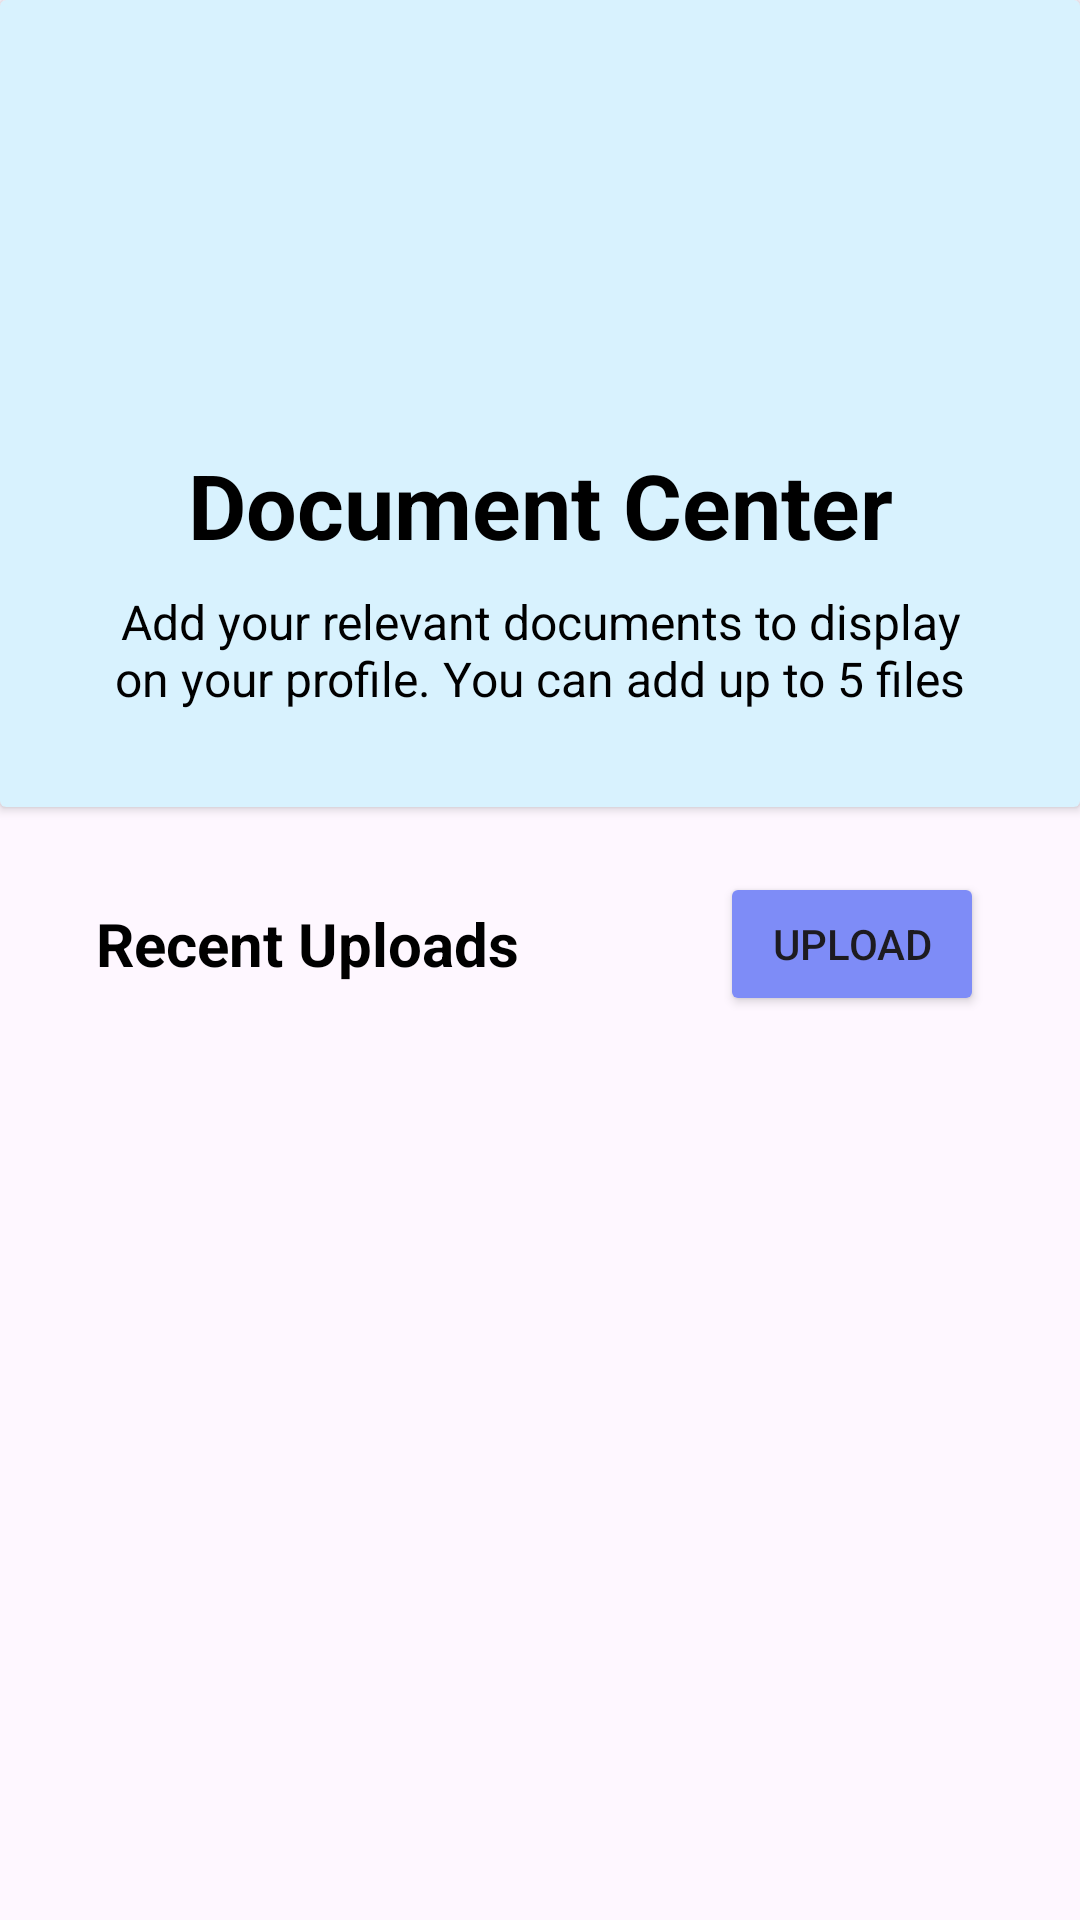

The Android layout XML behind this screen, and the referenced resources:
<!-- AndroidManifest.xml: application theme Theme.ThriveMatchMaterial3 -->
<!-- res/layout/fragment_document_upload.xml -->
<?xml version="1.0" encoding="utf-8"?>
<ScrollView xmlns:android="http://schemas.android.com/apk/res/android"
    xmlns:app="http://schemas.android.com/apk/res-auto"
    xmlns:tools="http://schemas.android.com/tools"
    android:layout_width="match_parent"
    android:layout_height="match_parent"
    tools:context=".ui.side_nav_fragments.DocumentUploadFragment">

    <androidx.constraintlayout.widget.ConstraintLayout
        android:layout_width="match_parent"
        android:layout_height="match_parent">

        <androidx.cardview.widget.CardView
            android:id="@+id/cardView2"
            android:layout_width="match_parent"
            android:layout_height="wrap_content"
            android:background="@color/colorPrimaryLight"
            android:backgroundTint="@color/colorPrimaryLight"
            app:layout_constraintEnd_toEndOf="parent"
            app:layout_constraintStart_toStartOf="parent"
            app:layout_constraintTop_toTopOf="parent">

            <androidx.constraintlayout.widget.ConstraintLayout
                android:layout_width="match_parent"
                android:layout_height="match_parent">

                <ImageView
                    android:id="@+id/imageView5"
                    android:layout_width="100dp"
                    android:layout_height="100dp"
                    android:layout_marginTop="24dp"
                    android:src="@drawable/upload_icon"
                    app:layout_constraintEnd_toEndOf="parent"
                    app:layout_constraintStart_toStartOf="parent"
                    app:layout_constraintTop_toTopOf="parent" />

                <TextView
                    android:id="@+id/tv_doc_center_title"
                    android:layout_width="wrap_content"
                    android:layout_height="wrap_content"
                    android:layout_marginTop="24dp"
                    android:text="@string/docUpload"
                    android:textColor="@color/black"
                    android:textSize="30sp"
                    android:textStyle="bold"
                    app:layout_constraintEnd_toEndOf="parent"
                    app:layout_constraintStart_toStartOf="parent"
                    app:layout_constraintTop_toBottomOf="@+id/imageView5" />

                <TextView
                    android:id="@+id/tv_doc_center_message"
                    android:layout_width="match_parent"
                    android:layout_height="wrap_content"
                    android:layout_marginStart="32dp"
                    android:layout_marginTop="8dp"
                    android:layout_marginEnd="32dp"
                    android:layout_marginBottom="32dp"
                    android:text="@string/doc_message"
                    android:textAlignment="center"
                    android:textColor="@color/black"
                    android:textSize="16sp"
                    app:layout_constraintBottom_toBottomOf="parent"
                    app:layout_constraintEnd_toEndOf="parent"
                    app:layout_constraintStart_toStartOf="parent"
                    app:layout_constraintTop_toBottomOf="@+id/tv_doc_center_title" />
            </androidx.constraintlayout.widget.ConstraintLayout>
        </androidx.cardview.widget.CardView>

        <TextView
            android:id="@+id/tv_recent_doc_uploads"
            android:layout_width="wrap_content"
            android:layout_height="wrap_content"
            android:layout_marginStart="32dp"
            android:layout_marginTop="32dp"
            android:layout_marginEnd="32dp"
            android:text="@string/recent_uploads"
            android:textColor="@color/black"
            android:textSize="20sp"
            android:textStyle="bold"
            app:layout_constraintEnd_toEndOf="parent"
            app:layout_constraintHorizontal_bias="0.0"
            app:layout_constraintStart_toStartOf="parent"
            app:layout_constraintTop_toBottomOf="@+id/cardView2" />

        <androidx.recyclerview.widget.RecyclerView
            android:id="@+id/recyclerView"
            android:layout_width="match_parent"
            android:layout_height="wrap_content"
            android:layout_marginStart="24dp"
            android:layout_marginTop="32dp"
            android:layout_marginEnd="24dp"
            app:layout_constraintBottom_toBottomOf="parent"
            app:layout_constraintEnd_toEndOf="parent"
            app:layout_constraintStart_toStartOf="parent"
            app:layout_constraintTop_toBottomOf="@+id/tv_recent_doc_uploads" />

        <Button
            android:id="@+id/btn_doc_upload"
            android:layout_width="wrap_content"
            android:layout_height="wrap_content"
            android:layout_marginTop="8dp"
            android:layout_marginEnd="32dp"
            android:layout_marginBottom="8dp"
            android:backgroundTint="@color/colorSecondary"
            android:text="Upload"
            app:icon="@drawable/upload_icon"
            app:layout_constraintBottom_toTopOf="@+id/recyclerView"
            app:layout_constraintEnd_toEndOf="parent"
            app:layout_constraintHorizontal_bias="1.0"
            app:layout_constraintStart_toEndOf="@+id/tv_recent_doc_uploads"
            app:layout_constraintTop_toBottomOf="@+id/cardView2" />


    </androidx.constraintlayout.widget.ConstraintLayout>


</ScrollView>
<!-- resources referenced by this layout -->
<resources>
  <color name="black">#000000</color>
  <color name="colorPrimaryLight">#D8F2FE</color>
  <color name="colorSecondary">#7E8CF7</color>
  <string name="docUpload">Document Center</string>
  <string name="doc_message">
          Add your relevant documents to display on your profile. You can add up to 5 files </string>
  <string name="recent_uploads">Recent Uploads</string>
  <style name="Theme.ThriveMatchMaterial3" parent="Theme.Material3.DayNight.NoActionBar">
      
      <item name="colorPrimary">@color/colorPrimary</item>
      <item name="colorPrimaryVariant">@color/colorPrimaryDark</item>
      <item name="colorOnPrimary">@color/white</item>
      
      <item name="colorSecondary">@color/colorSecondary</item>
      <item name="colorSecondaryVariant">@color/colorSecondaryDark</item>
      <item name="colorOnSecondary">@color/white</item>
      
      <item name="colorTertiary">@color/colorTertiary</item>
  
      
      <item name="android:statusBarColor">?attr/colorPrimaryVariant</item>
      
  </style>
  <color name="colorPrimary">#72CBF6</color>
  <color name="colorPrimaryDark">#27A3DE</color>
  <color name="white">#FFFFFF</color>
  <color name="colorSecondaryDark">#394DE3</color>
  <color name="colorTertiary">#6CF8A9</color>
</resources>
